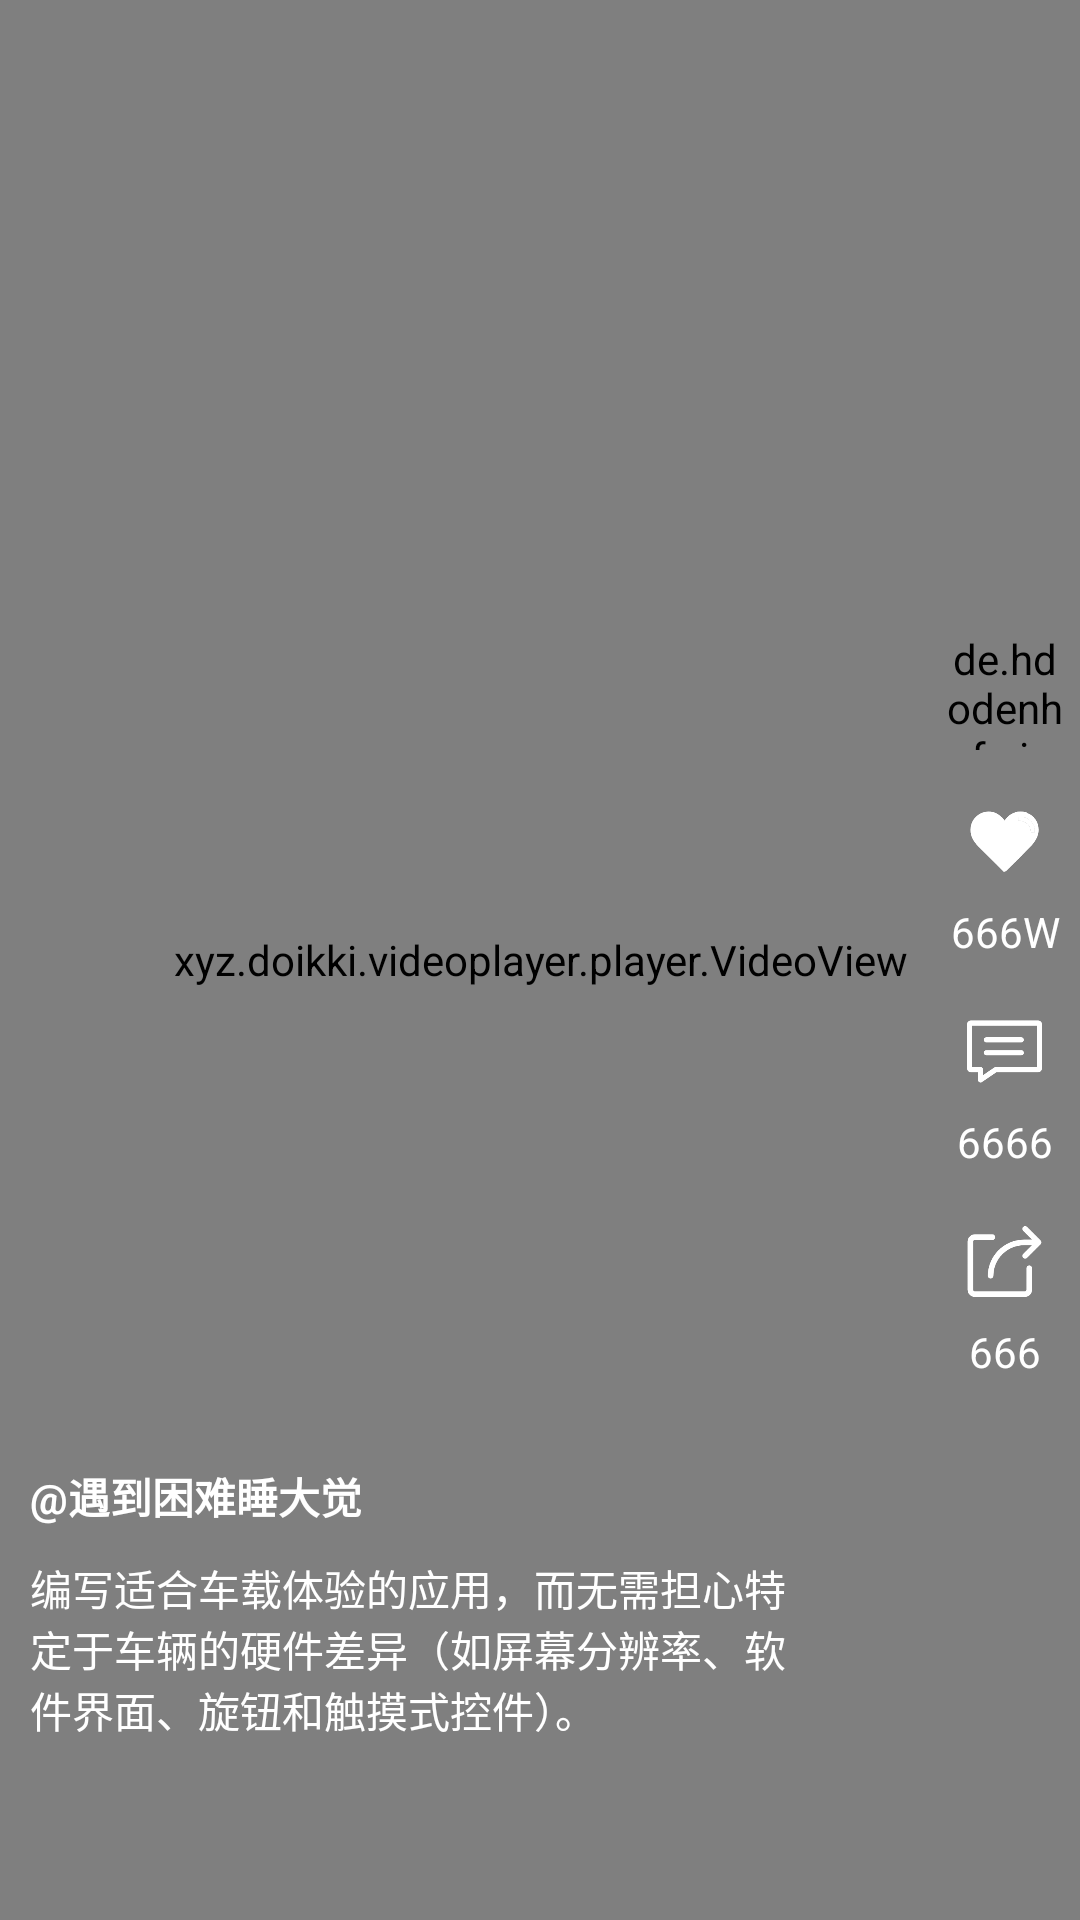

The Android layout XML behind this screen, and the referenced resources:
<!-- AndroidManifest.xml: application theme AppTheme -->
<!-- res/layout/fragment_video_dvplayer.xml -->
<?xml version="1.0" encoding="utf-8"?>
<RelativeLayout xmlns:android="http://schemas.android.com/apk/res/android"
    xmlns:app="http://schemas.android.com/apk/res-auto"

    android:layout_width="match_parent"
    android:layout_height="match_parent">


    

    <xyz.doikki.videoplayer.player.VideoView
        android:id="@+id/player"
        android:layout_width="match_parent"
        android:layout_height="match_parent" />


    

    <LinearLayout
        android:layout_width="50dp"
        android:layout_height="match_parent"
        android:gravity="bottom|center"
        android:layout_alignParentEnd="true"
        android:orientation="vertical">

        <de.hdodenhof.circleimageview.CircleImageView
            android:id="@+id/profile_image"
            android:layout_width="40dp"
            android:layout_height="40dp"
            android:src="@drawable/avatar"
            app:civ_border_width="2dp"
            app:civ_border_color="@color/white"/>

        <View
            android:layout_width="25dp"
            android:layout_height="25dp"
            android:layout_marginTop="18dp"
            android:background="@drawable/icon_heart" />
        <TextView
            android:layout_width="match_parent"
            android:layout_height="wrap_content"
            android:layout_marginTop="8dp"
            android:gravity="center"
            android:text="666W"
            android:textColor="#fff" />

        <View
            android:layout_width="25dp"
            android:layout_height="25dp"
            android:layout_marginTop="18dp"
            android:background="@drawable/icon_message" />

        <TextView
            android:layout_width="match_parent"
            android:layout_height="wrap_content"
            android:layout_marginTop="8dp"
            android:gravity="center"
            android:text="6666"
            android:textColor="#fff" />

        <View
            android:layout_width="25dp"
            android:layout_height="25dp"
            android:layout_marginTop="18dp"
            android:background="@drawable/icon_share" />

        <TextView
            android:layout_width="match_parent"
            android:layout_height="wrap_content"
            android:layout_marginTop="8dp"
            android:gravity="center"
            android:text="666"
            android:textColor="#fff"
            android:layout_marginBottom="180dp"/>
    </LinearLayout>

    <LinearLayout
        android:layout_width="wrap_content"
        android:layout_height="wrap_content"
        android:layout_alignParentBottom="true"
        android:orientation="vertical"
        android:layout_marginLeft="10dp"
        >
        <TextView
            android:layout_width="match_parent"
            android:layout_height="wrap_content"
            android:layout_marginTop="8dp"
            android:gravity="left"
            android:text="@遇到困难睡大觉"
            android:textStyle="bold"

            android:textColor="#fff" />
        <TextView
            android:layout_width="260dp"
            android:layout_height="wrap_content"
            android:layout_marginTop="10dp"
            android:gravity="left"
            android:text="编写适合车载体验的应用，而无需担心特定于车辆的硬件差异（如屏幕分辨率、软件界面、旋钮和触摸式控件）。"
            android:textColor="#fff"
            android:singleLine="false"
            android:layout_marginBottom="60dp"/>
    </LinearLayout>
</RelativeLayout>
<!-- resources referenced by this layout -->
<resources>
  <color name="white">#fff</color>
  <!-- drawable avatar: jpg bitmap (drawable, 32778 bytes) -->
  <!-- drawable icon_heart: png bitmap (drawable, 4890 bytes) -->
  <!-- drawable icon_message: png bitmap (drawable, 2953 bytes) -->
  <!-- drawable icon_share: png bitmap (drawable, 4382 bytes) -->
  <style name="AppTheme" parent="Theme.AppCompat.Light.DarkActionBar">
          
          <item name="colorPrimary">@color/colorPrimary</item>
          <item name="colorPrimaryDark">@color/colorPrimaryDark</item>
          <item name="colorAccent">@color/colorAccent</item>
          <item name="android:windowBackground">@mipmap/start_background</item>
  
  
      </style>
  <color name="colorPrimary">#008577</color>
  <color name="colorPrimaryDark">#00574B</color>
  <color name="colorAccent">#D81B60</color>
</resources>
